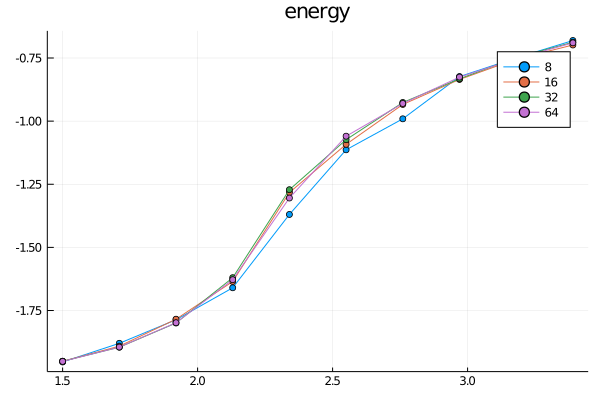

The table this chart was drawn from, first rows:
-1.95375, -1.8798125, -1.7865, -1.6599375, -1.3695625, -1.1135, -0.9908125, -0.8235, -0.749625, -0.68075
-1.951, -1.891, -1.784, -1.635, -1.283, -1.092, -0.9339, -0.8349, -0.7544, -0.6984
-1.951, -1.895, -1.799, -1.62, -1.272, -1.073, -0.9261, -0.8324, -0.7483, -0.6876
-1.951, -1.895, -1.798, -1.628, -1.304, -1.06, -0.9301, -0.8256, -0.7526, -0.6899
